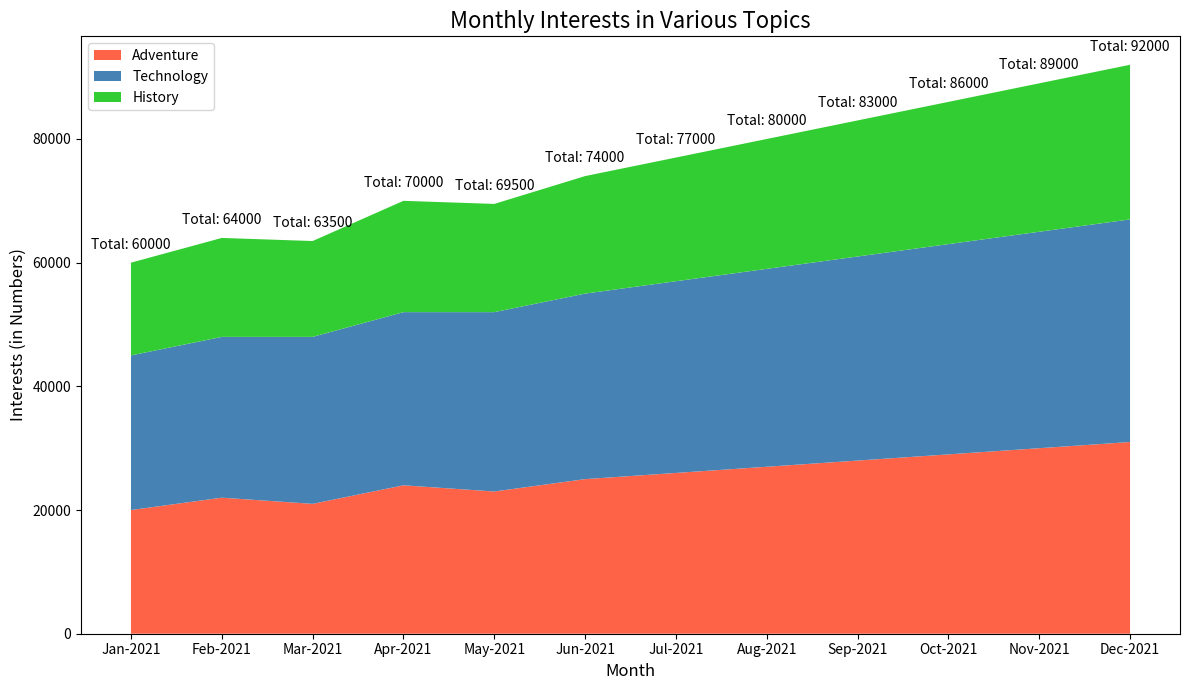

Generate this figure with matplotlib:

import matplotlib.pyplot as plt
import pandas as pd

# Data
data = {
    'Month': ['Jan-2021', 'Feb-2021', 'Mar-2021', 'Apr-2021', 'May-2021', 'Jun-2021',
              'Jul-2021', 'Aug-2021', 'Sep-2021', 'Oct-2021', 'Nov-2021', 'Dec-2021'],
    'Adventure': [20000, 22000, 21000, 24000, 23000, 25000, 26000, 27000, 28000, 29000, 30000, 31000],
    'Technology': [25000, 26000, 27000, 28000, 29000, 30000, 31000, 32000, 33000, 34000, 35000, 36000],
    'History': [15000, 16000, 15500, 18000, 17500, 19000, 20000, 21000, 22000, 23000, 24000, 25000]
}

df = pd.DataFrame(data)

# Figure and Plot
fig, ax = plt.subplots(figsize=(12, 7))
ax.stackplot(df['Month'], df['Adventure'], df['Technology'], df['History'],
             labels=['Adventure', 'Technology', 'History'],
             colors=['#FF6347', '#4682B4', '#32CD32'])

# Title and labels
plt.title('Monthly Interests in Various Topics', fontsize=16)
plt.xlabel('Month', fontsize=12)
plt.ylabel('Interests (in Numbers)', fontsize=12)
plt.legend(loc='upper left')

# Annotations
for i, (month, adventure, technology, history) in enumerate(zip(df['Month'], df['Adventure'], df['Technology'], df['History'])):
    total_interests = adventure + technology + history
    ax.annotate(f'Total: {total_interests}', (month, total_interests), textcoords="offset points", xytext=(0,10), ha='center')

# Show plot
plt.tight_layout()
plt.show()
